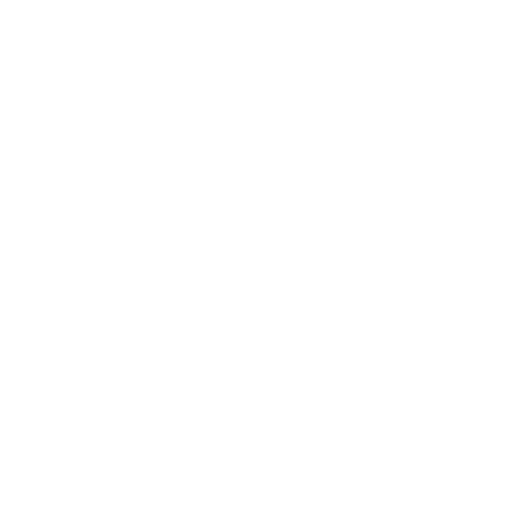
t = 0.00 s
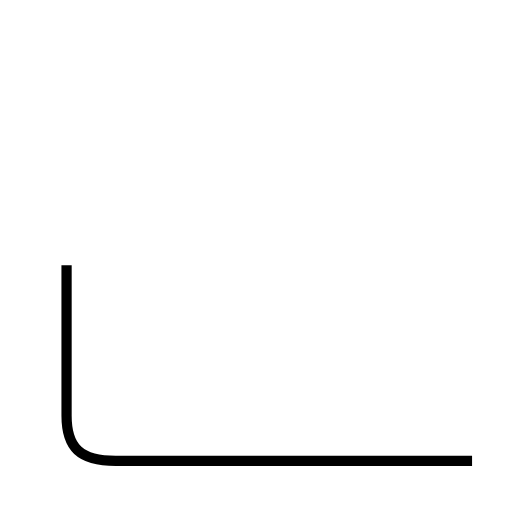
t = 1.71 s
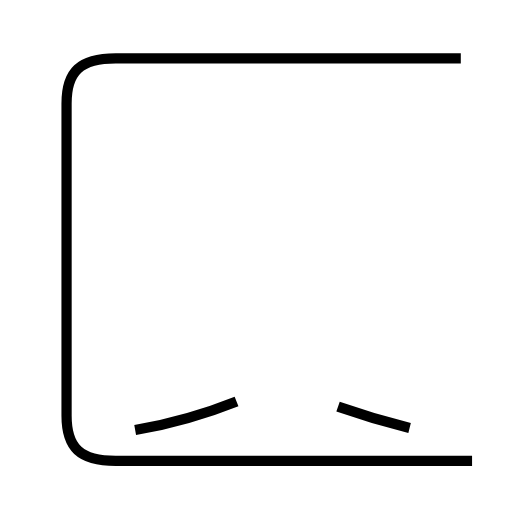
t = 3.95 s
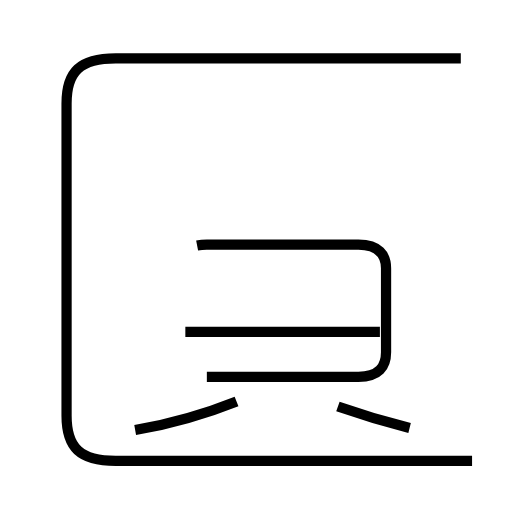
t = 5.93 s
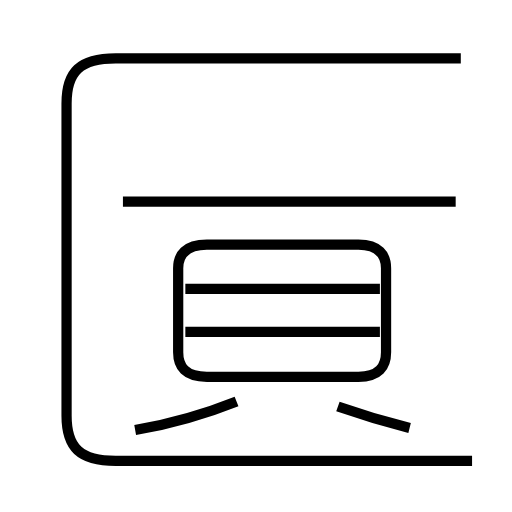
t = 7.95 s
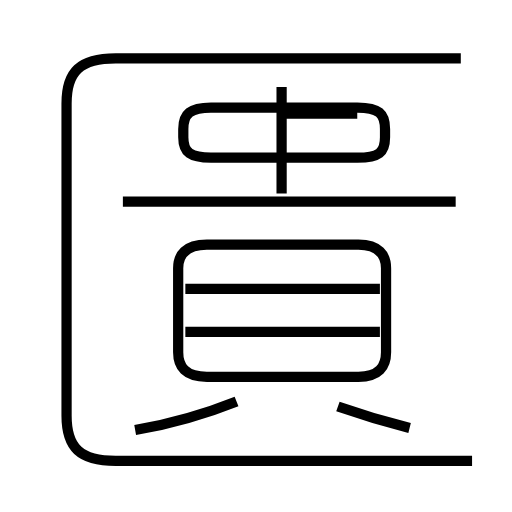
t = 9.86 s

The animated SVG that drew these frames (rendered in a browser with its animation timeline set to each time). Animation: 10 SMIL elements (animate=10); one cycle of 9.86 s.

<?xml version='1.0' encoding='utf-8'?>
<svg viewBox="0.0 -6.0 50.0 50.0" version="1.1" xmlns="http://www.w3.org/2000/svg"><rect x="-1000" y="-1000" width="2000" height="2000" stroke="white" fill="white" /><g style="fill:none;stroke:#000000;stroke-width:1"><path d="M 46.1 1.0 L 11.3 1.0 C 7.8 1.0 6.5 -0.3 6.5 -3.4 L 6.5 -33.9 C 6.5 -37.0 7.8 -38.3 11.3 -38.3 L 45.0 -38.3 " transform="translate(0.0 38.0)" stroke-dasharray="114.16407192877996" stroke-dashoffset="114.16407192877996"><animate attributeName="stroke-dashoffset" from="114.16407192877996" to="0" dur="3.424922157863399s" begin="0s; anim_end.end" fill="freeze" id="anim0" /></path><path d="M 23.1 -4.8 C 20.1 -3.6 16.6 -2.6 13.2 -2.0 " transform="translate(0.0 38.0)" stroke-dasharray="10.30570204431563" stroke-dashoffset="10.30570204431563"><animate attributeName="stroke-dashoffset" from="10.30570204431563" to="0" dur="0.3091710613294689s" begin="anim0.end" fill="freeze" id="anim1" /></path><path d="M 40.0 -2.2 C 37.6 -2.8 35.0 -3.6 33.0 -4.3 " transform="translate(0.0 38.0)" stroke-dasharray="7.310554289093039" stroke-dashoffset="7.310554289093039"><animate attributeName="stroke-dashoffset" from="7.310554289093039" to="0" dur="0.21931662867279117s" begin="anim1.end" fill="freeze" id="anim2" /></path><path d="M 37.1 -11.6 L 18.1 -11.6 " transform="translate(0.0 38.0)" stroke-dasharray="19.0" stroke-dashoffset="19.0"><animate attributeName="stroke-dashoffset" from="19.0" to="0" dur="0.57s" begin="anim2.end" fill="freeze" id="anim3" /></path><path d="M 20.2 -7.2 L 35.0 -7.2 C 37.0 -7.2 37.7 -8.2 37.7 -9.6 L 37.7 -17.8 C 37.7 -19.1 37.0 -20.1 35.0 -20.1 L 20.2 -20.1 C 18.1 -20.1 17.4 -19.1 17.4 -17.8 L 17.4 -9.6 C 17.4 -8.2 18.1 -7.2 20.2 -7.2 Z " transform="translate(0.0 38.0)" stroke-dasharray="62.55800058006554" stroke-dashoffset="62.55800058006554"><animate attributeName="stroke-dashoffset" from="62.55800058006554" to="0" dur="1.8767400174019662s" begin="anim3.end" fill="freeze" id="anim4" /></path><path d="M 37.1 -15.8 L 18.1 -15.8 " transform="translate(0.0 38.0)" stroke-dasharray="19.0" stroke-dashoffset="19.0"><animate attributeName="stroke-dashoffset" from="19.0" to="0" dur="0.57s" begin="anim4.end" fill="freeze" id="anim5" /></path><path d="M 44.5 -24.3 L 12.0 -24.3 " transform="translate(0.0 38.0)" stroke-dasharray="32.5" stroke-dashoffset="32.5"><animate attributeName="stroke-dashoffset" from="32.5" to="0" dur="0.975s" begin="anim5.end" fill="freeze" id="anim6" /></path><path d="M 27.5 -25.1 L 27.5 -35.5 " transform="translate(0.0 38.0)" stroke-dasharray="10.399999999999999" stroke-dashoffset="10.399999999999999"><animate attributeName="stroke-dashoffset" from="10.399999999999999" to="0" dur="0.31199999999999994s" begin="anim6.end" fill="freeze" id="anim7" /></path><path d="M 20.6 -28.6 L 34.9 -28.6 C 37.0 -28.6 37.6 -29.1 37.6 -30.6 L 37.6 -31.4 C 37.6 -32.9 37.0 -33.5 34.9 -33.5 L 20.6 -33.5 C 18.6 -33.5 17.9 -32.9 17.9 -31.4 L 17.9 -30.6 C 17.9 -29.1 18.6 -28.6 20.6 -28.6 Z " transform="translate(0.0 38.0)" stroke-dasharray="46.04014939195544" stroke-dashoffset="46.04014939195544"><animate attributeName="stroke-dashoffset" from="46.04014939195544" to="0" dur="1.381204481758663s" begin="anim7.end" fill="freeze" id="anim8" /></path><path d="M 27.6 -32.9 L 34.9 -32.9" transform="translate(0.0 38.0)" stroke-dasharray="7.299999999999997" stroke-dashoffset="7.299999999999997"><animate attributeName="stroke-dashoffset" from="7.299999999999997" to="0" dur="0.21899999999999992s" begin="anim8.end" fill="freeze" id="anim_end" /></path></g></svg>
